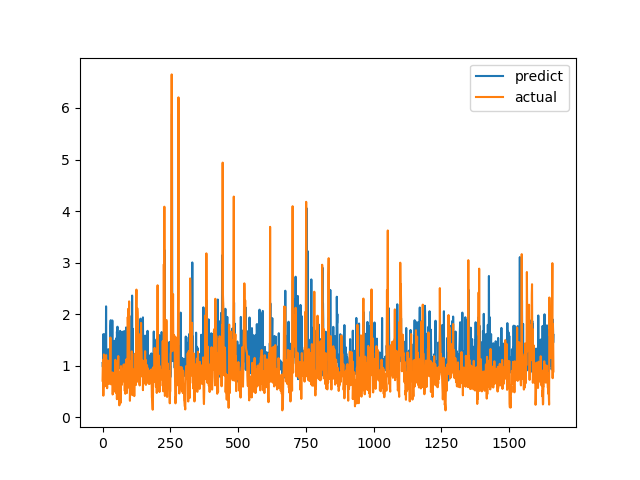

Data behind this chart, as committed beside it:
predict, actual
1.051, 0.7094
0.9778, 1.015
1.033, 1.116
1.612, 0.4183
0.7847, 1.002
0.9653, 1.219
1.109, 1.143
1.121, 0.6528
1.609, 0.6747
0.8333, 0.601
0.8678, 0.6695
1.086, 0.6538
0.9494, 0.7814
2.151, 1.206
0.9569, 0.8469
1.294, 0.8286
1.055, 0.6482
1.085, 0.5624
1.109, 0.7183
1.229, 1.1
1.1, 0.9542
1.32, 0.729
1.097, 0.6694
0.8818, 0.8631
0.8495, 0.6465
1.21, 0.8223
0.735, 0.9236
0.8071, 0.8301
0.9328, 1.067
1.769, 1.546
1.882, 0.6827
1.222, 0.6386
1.076, 0.6464
1.079, 0.6881
0.9921, 0.7274
0.7879, 0.65
1.878, 0.8694
0.9362, 0.4409
1.066, 0.4519
1.355, 0.7575
1.064, 0.4952
0.8743, 0.6851
0.8736, 0.7244
1.079, 0.8654
1.138, 0.74
1.485, 0.8071
1.15, 0.8204
0.9181, 1.114
0.8958, 1.109
1.379, 0.4751
1.052, 1.039
1.533, 0.9458
1.083, 0.7878
1.66, 0.3505
1.571, 0.9368
1.756, 0.9868
0.7601, 0.647
1.608, 1.03
1.336, 1.187
1.074, 0.9329
... 1,604 more rows
